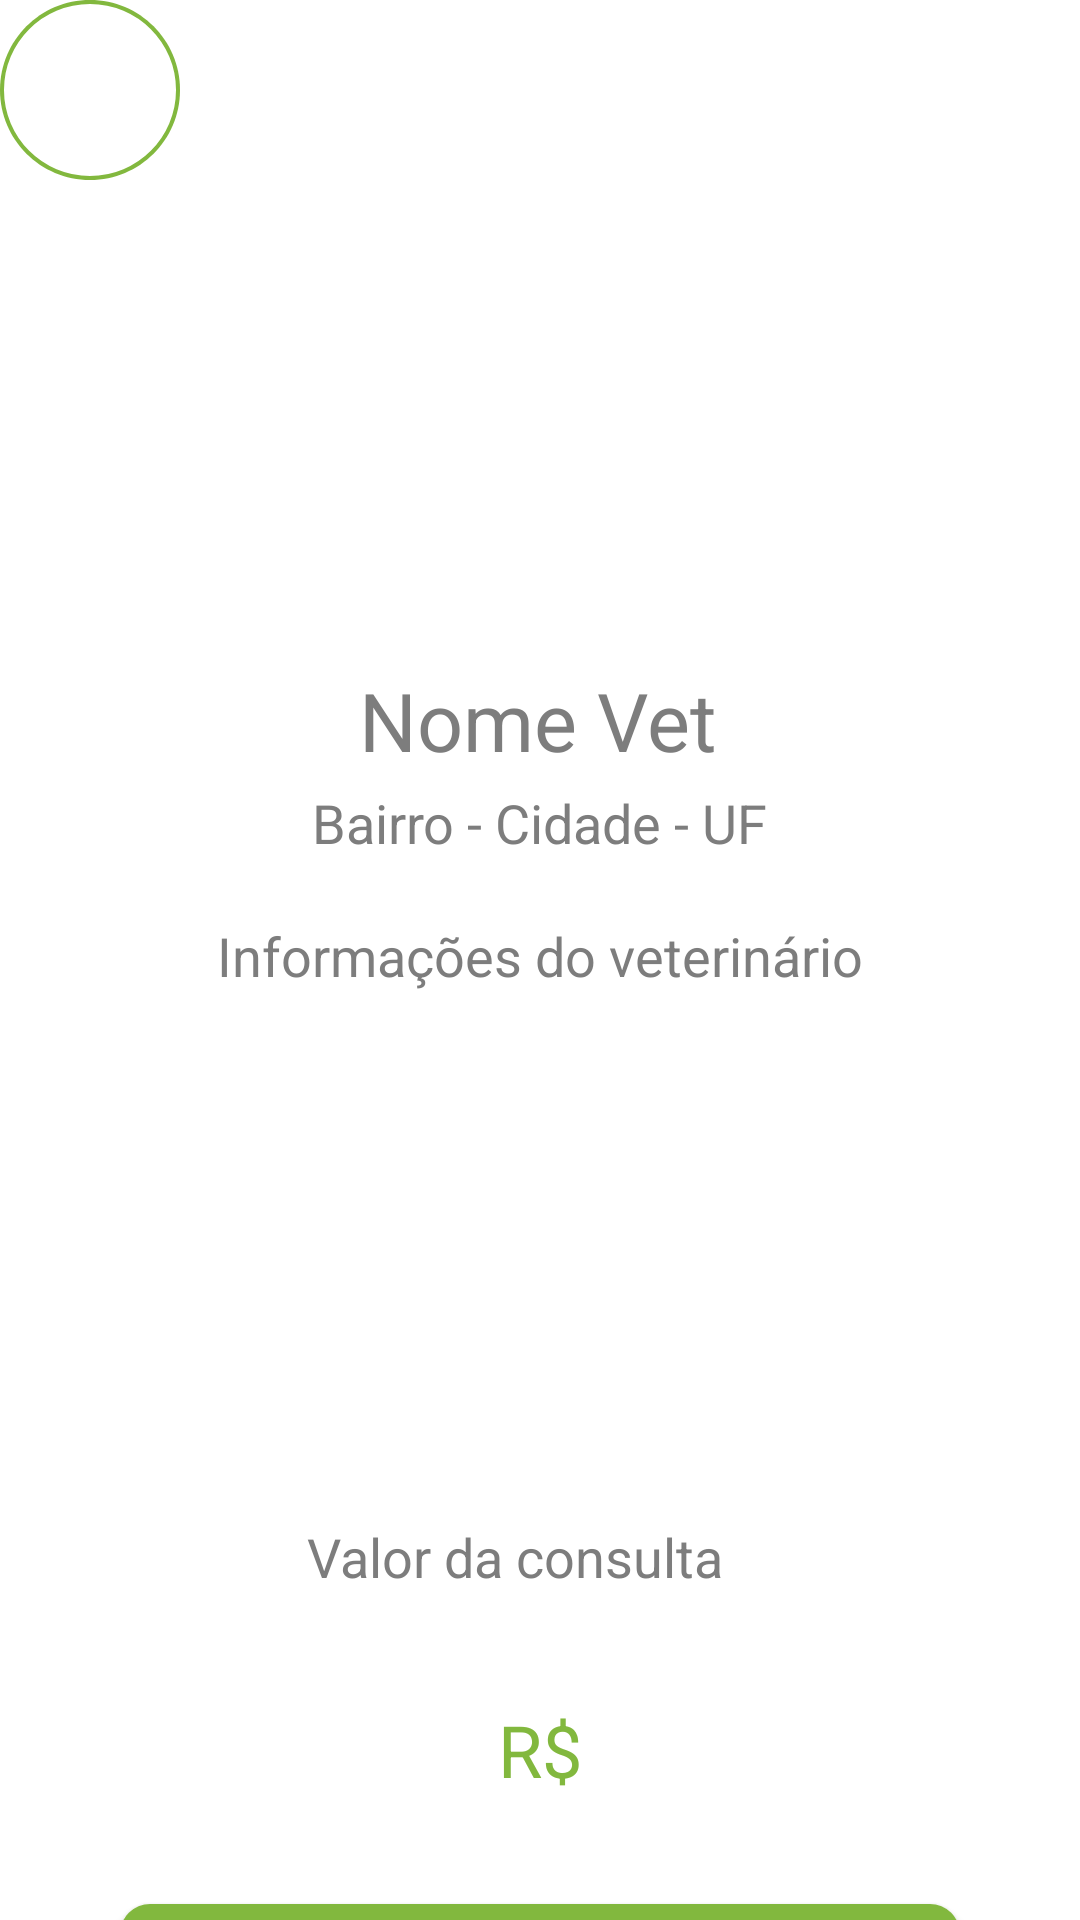

Produce the Android XML layout that renders to this screen, including the resource entries it uses.
<!-- AndroidManifest.xml: application theme Theme.Design.NoActionBar -->
<!-- res/layout/activity_perfil_vet_agendamento.xml -->
<?xml version="1.0" encoding="utf-8"?>
<androidx.core.widget.NestedScrollView
    xmlns:android="http://schemas.android.com/apk/res/android"
    xmlns:app="http://schemas.android.com/apk/res-auto"
    xmlns:tools="http://schemas.android.com/tools"
    android:layout_width="match_parent"
    android:layout_height="match_parent"
    android:fillViewport="true"
    >
    <androidx.constraintlayout.widget.ConstraintLayout
        android:layout_width="match_parent"
        android:layout_height="match_parent"
        android:background="@color/white"
    tools:context=".Perfil_vet_agendamento">


        <ImageView
            android:id="@+id/img_perfil_vet"
            android:layout_width="160dp"
            android:layout_height="150dp"
            android:layout_marginTop="64dp"
            android:layout_marginEnd="96dp"
            android:background="@drawable/circulo_imagem"
            android:src="@drawable/ic_baseline_person_outline_24"
            app:layout_constraintEnd_toEndOf="parent"
            app:layout_constraintHorizontal_bias="0.806"
            app:layout_constraintStart_toStartOf="parent"
            app:layout_constraintTop_toTopOf="parent" />

        <TextView
            android:id="@+id/nome_vet_info"
            android:layout_width="wrap_content"
            android:layout_height="wrap_content"
            android:layout_marginTop="8dp"
            android:text="Nome Vet"
            android:textColor="@color/dark_grey"
            android:textSize="27sp"
            app:layout_constraintEnd_toEndOf="parent"
            app:layout_constraintHorizontal_bias="0.498"
            app:layout_constraintStart_toStartOf="parent"
            app:layout_constraintTop_toBottomOf="@id/img_perfil_vet" />

        <TextView
            android:id="@+id/localidade_vet"
            android:layout_width="wrap_content"
            android:layout_height="wrap_content"
            android:layout_marginTop="4dp"
            android:text="Bairro - Cidade - UF"
            android:textColor="@color/light_grey"
            android:textSize="18sp"
            app:layout_constraintEnd_toEndOf="parent"
            app:layout_constraintStart_toStartOf="parent"
            app:layout_constraintTop_toBottomOf="@id/nome_vet_info" />


        <TextView
            android:id="@+id/info_vet"
            android:layout_width="wrap_content"
            android:layout_height="wrap_content"
            android:layout_marginTop="20dp"
            android:text="Informações do veterinário"
            android:textColor="@color/light_grey"
            android:textSize="18sp"
            app:layout_constraintEnd_toEndOf="parent"
            app:layout_constraintStart_toStartOf="parent"
            app:layout_constraintTop_toBottomOf="@id/localidade_vet" />


        <TextView
            android:id="@+id/info_preco_consulta"
            android:layout_width="wrap_content"
            android:layout_height="wrap_content"
            android:layout_marginTop="176dp"
            android:text="Valor da consulta"
            android:textColor="@color/light_grey"
            android:textSize="18sp"
            app:layout_constraintEnd_toEndOf="parent"
            app:layout_constraintHorizontal_bias="0.463"
            app:layout_constraintStart_toStartOf="parent"
            app:layout_constraintTop_toBottomOf="@id/info_vet" />

        <TextView
            android:id="@+id/preco_consulta_vet"
            android:layout_width="wrap_content"
            android:layout_height="wrap_content"
            android:layout_marginTop="36dp"
            android:text="R$"
            android:textColor="@color/Green_main"
            android:textSize="24sp"
            app:layout_constraintEnd_toEndOf="parent"
            app:layout_constraintStart_toStartOf="parent"
            app:layout_constraintTop_toBottomOf="@id/info_preco_consulta" />

        <androidx.appcompat.widget.AppCompatButton
            android:id="@+id/agenda_consulta"
            style="@style/Button"
            android:layout_marginTop="304dp"
            android:background="@drawable/button"
            android:drawableRight="@drawable/ic_arrow_24"
            android:text="Próximo"
            android:textAllCaps="false"
            android:textColor="@color/white"
            android:textSize="25sp"
            app:layout_constraintEnd_toEndOf="parent"
            app:layout_constraintStart_toStartOf="parent"
            app:layout_constraintTop_toBottomOf="@id/info_vet"
            tools:ignore="HardcodedText,RtlHardcoded" />

        <ImageButton
            android:id="@+id/bt_voltar"
            android:layout_width="60dp"
            android:layout_height="60dp"
            android:layout_margin="10dp"
            android:background="@drawable/bt_voltar"
            app:srcCompat="?attr/homeAsUpIndicator"
            tools:ignore="MissingConstraints"
            tools:layout_editor_absoluteX="16dp"
            tools:layout_editor_absoluteY="16dp" />


    </androidx.constraintlayout.widget.ConstraintLayout>
    </androidx.core.widget.NestedScrollView>
<!-- resources referenced by this layout -->
<resources>
  <color name="Green_main">#82B83E</color>
  <color name="dark_grey">#7D7D7D</color>
  <color name="light_grey">#7D7D7D</color>
  <color name="white">#FFFFFFFF</color>
  <!-- drawable bt_voltar (drawable) -->
  <?xml version="1.0" encoding="utf-8"?>
  
  <vector
      xmlns:android="http://schemas.android.com/apk/res/android"
      xmlns:aapt="http://schemas.android.com/aapt"
      android:width="45dp"
      android:height="45dp"
      android:viewportWidth="45"
      android:viewportHeight="45"
  
      >
  
      <group>
  
          <clip-path
              android:pathData="M22.5 0C34.9264 0 45 10.0736 45 22.5C45 34.9264 34.9264 45 22.5 45C10.0736 45 0 34.9264 0 22.5C0 10.0736 10.0736 0 22.5 0Z"
              />
  
          <path
              android:pathData="M22.5 0C34.9264 0 45 10.0736 45 22.5C45 34.9264 34.9264 45 22.5 45C10.0736 45 0 34.9264 0 22.5C0 10.0736 10.0736 0 22.5 0Z"
              android:strokeWidth="2"
              android:strokeColor="#82B83E"
              />
  
      </group>
  
  </vector>
  <!-- drawable button (drawable) -->
  <?xml version="1.0" encoding="utf-8"?>
  
  <shape xmlns:android="http://schemas.android.com/apk/res/android">
  
      <corners android:radius="10dp"/>
  
      <gradient
          android:startColor="@color/Green_main"
          android:centerColor="@color/Green_main"
          android:endColor="@color/Green_main"
          android:angle="90"
          />
  
  
  </shape>
  <!-- drawable circulo_imagem (drawable) -->
  <?xml version="1.0" encoding="utf-8"?>
  
  <selector xmlns:android="http://schemas.android.com/apk/res/android">
  
      <shape xmlns:android="http://schemas.android.com/apk/res/android"
          android:innerRadius="0dp"
          android:shape="ring"
          android:thicknessRatio="1.9"
          android:useLevel="false" >
          <solid android:color="@android:color/transparent" />
  
          <stroke
              android:width="10dp"
              android:color="@android:color/white" />
      </shape>
  
  </selector>
  <style name="Button">
          <item name="android:layout_width"> match_parent</item>
          <item name="android:layout_height">wrap_content</item>
          <item name="android:padding">20dp</item>
          <item name="android:layout_marginRight">40dp</item>
          <item name="android:layout_marginLeft">40dp</item>
          <item name="android:layout_marginTop">15dp</item>
          <item name="background">@drawable/button</item>
      </style>
</resources>
